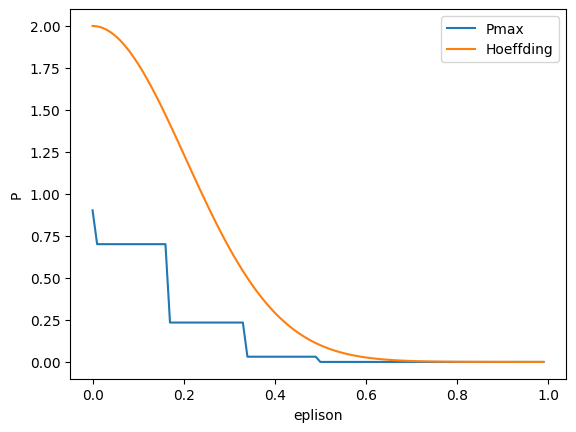

Source code (Python):
# -*- coding: utf-8 -*-
"""
Created on Tue Feb 12 11:03:25 2019

[redacted]
"""

import numpy as np
import matplotlib.pyplot as plt
from scipy.special import comb
plt.rcParams['font.sans-serif']=['SimHei'] #用来正常显示中文标签
plt.rcParams['axes.unicode_minus']=False #用来正常显示负号

def Pmax(N, x, u):
    low = int(3 - 6*x)
    up = int(3 + 6*x)
    s = 0
    for k in range(low, up+1):
        s += comb(N, k) * (u ** k) * ((1 - u) ** (N - k))
    return 1 - s ** 2

x = np.arange(0, 1, 0.01)
y1 = np.array([Pmax(6, i, 0.5) for i in x])
y2 = np.array([2 * np.exp(-2 * 6 * (i ** 2)) for i in x])

plt.plot(x, y1, label="Pmax")
plt.plot(x, y2, label="Hoeffding")
plt.xlabel("eplison")
plt.ylabel("P")
plt.legend()
plt.show()